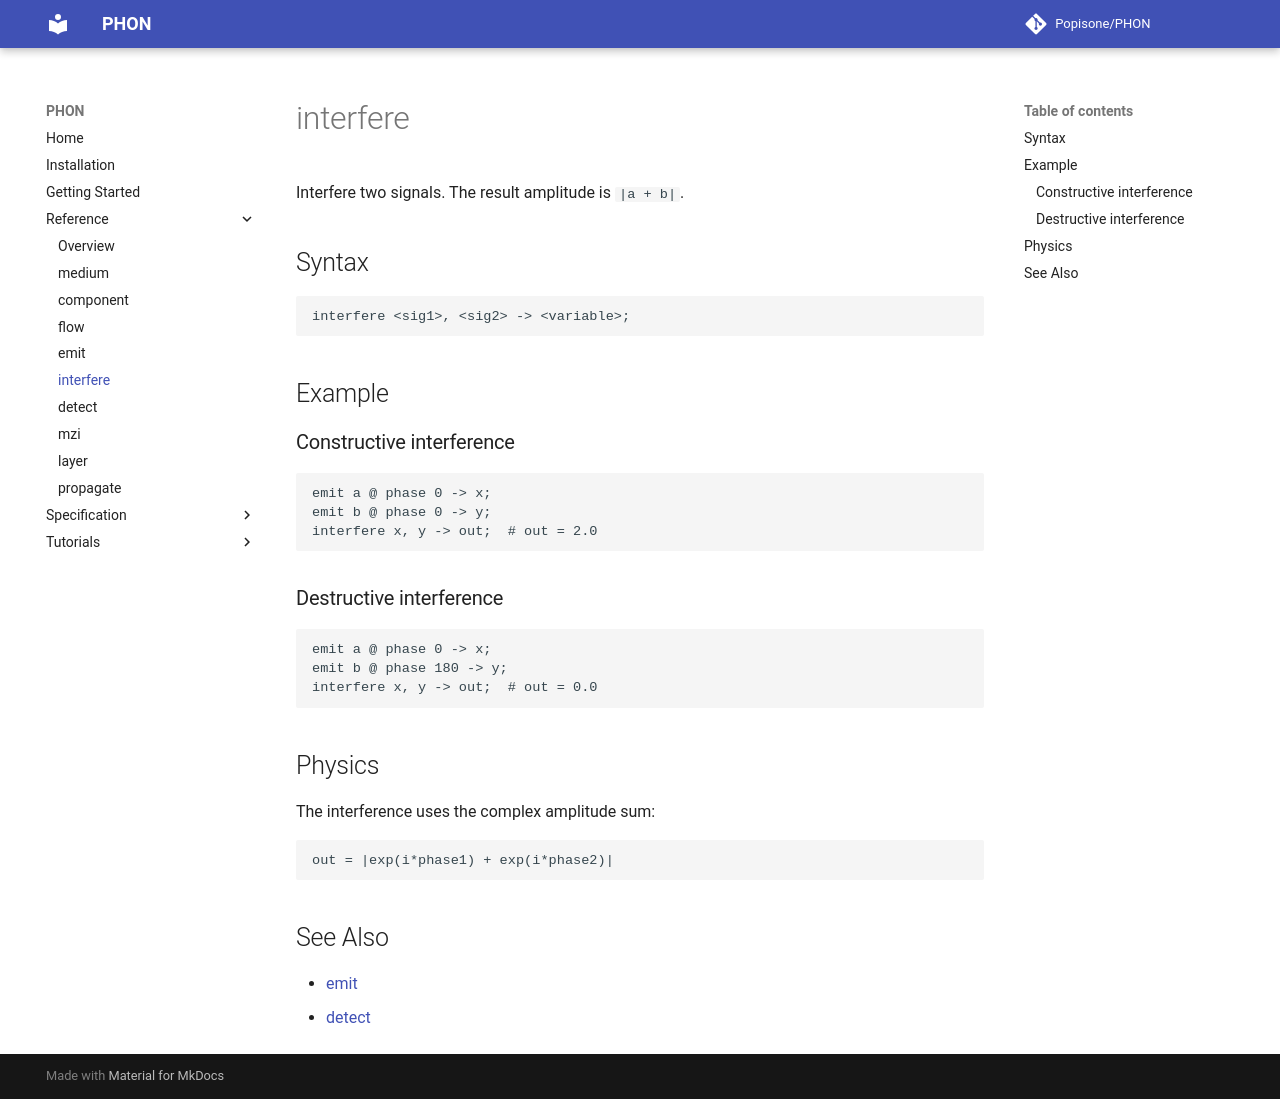

repository: Popisone/PHON · page: reference/interfere/index.html · generator: mkdocs

# interfere

Interfere two signals. The result amplitude is `|a + b|`.

## Syntax

```
interfere <sig1>, <sig2> -> <variable>;
```

## Example

### Constructive interference

```
emit a @ phase 0 -> x;
emit b @ phase 0 -> y;
interfere x, y -> out;  # out = 2.0
```

### Destructive interference

```
emit a @ phase 0 -> x;
emit b @ phase 180 -> y;
interfere x, y -> out;  # out = 0.0
```

## Physics

The interference uses the complex amplitude sum:

```
out = |exp(i*phase1) + exp(i*phase2)|
```

## See Also

- [emit](emit.md)
- [detect](detect.md)
